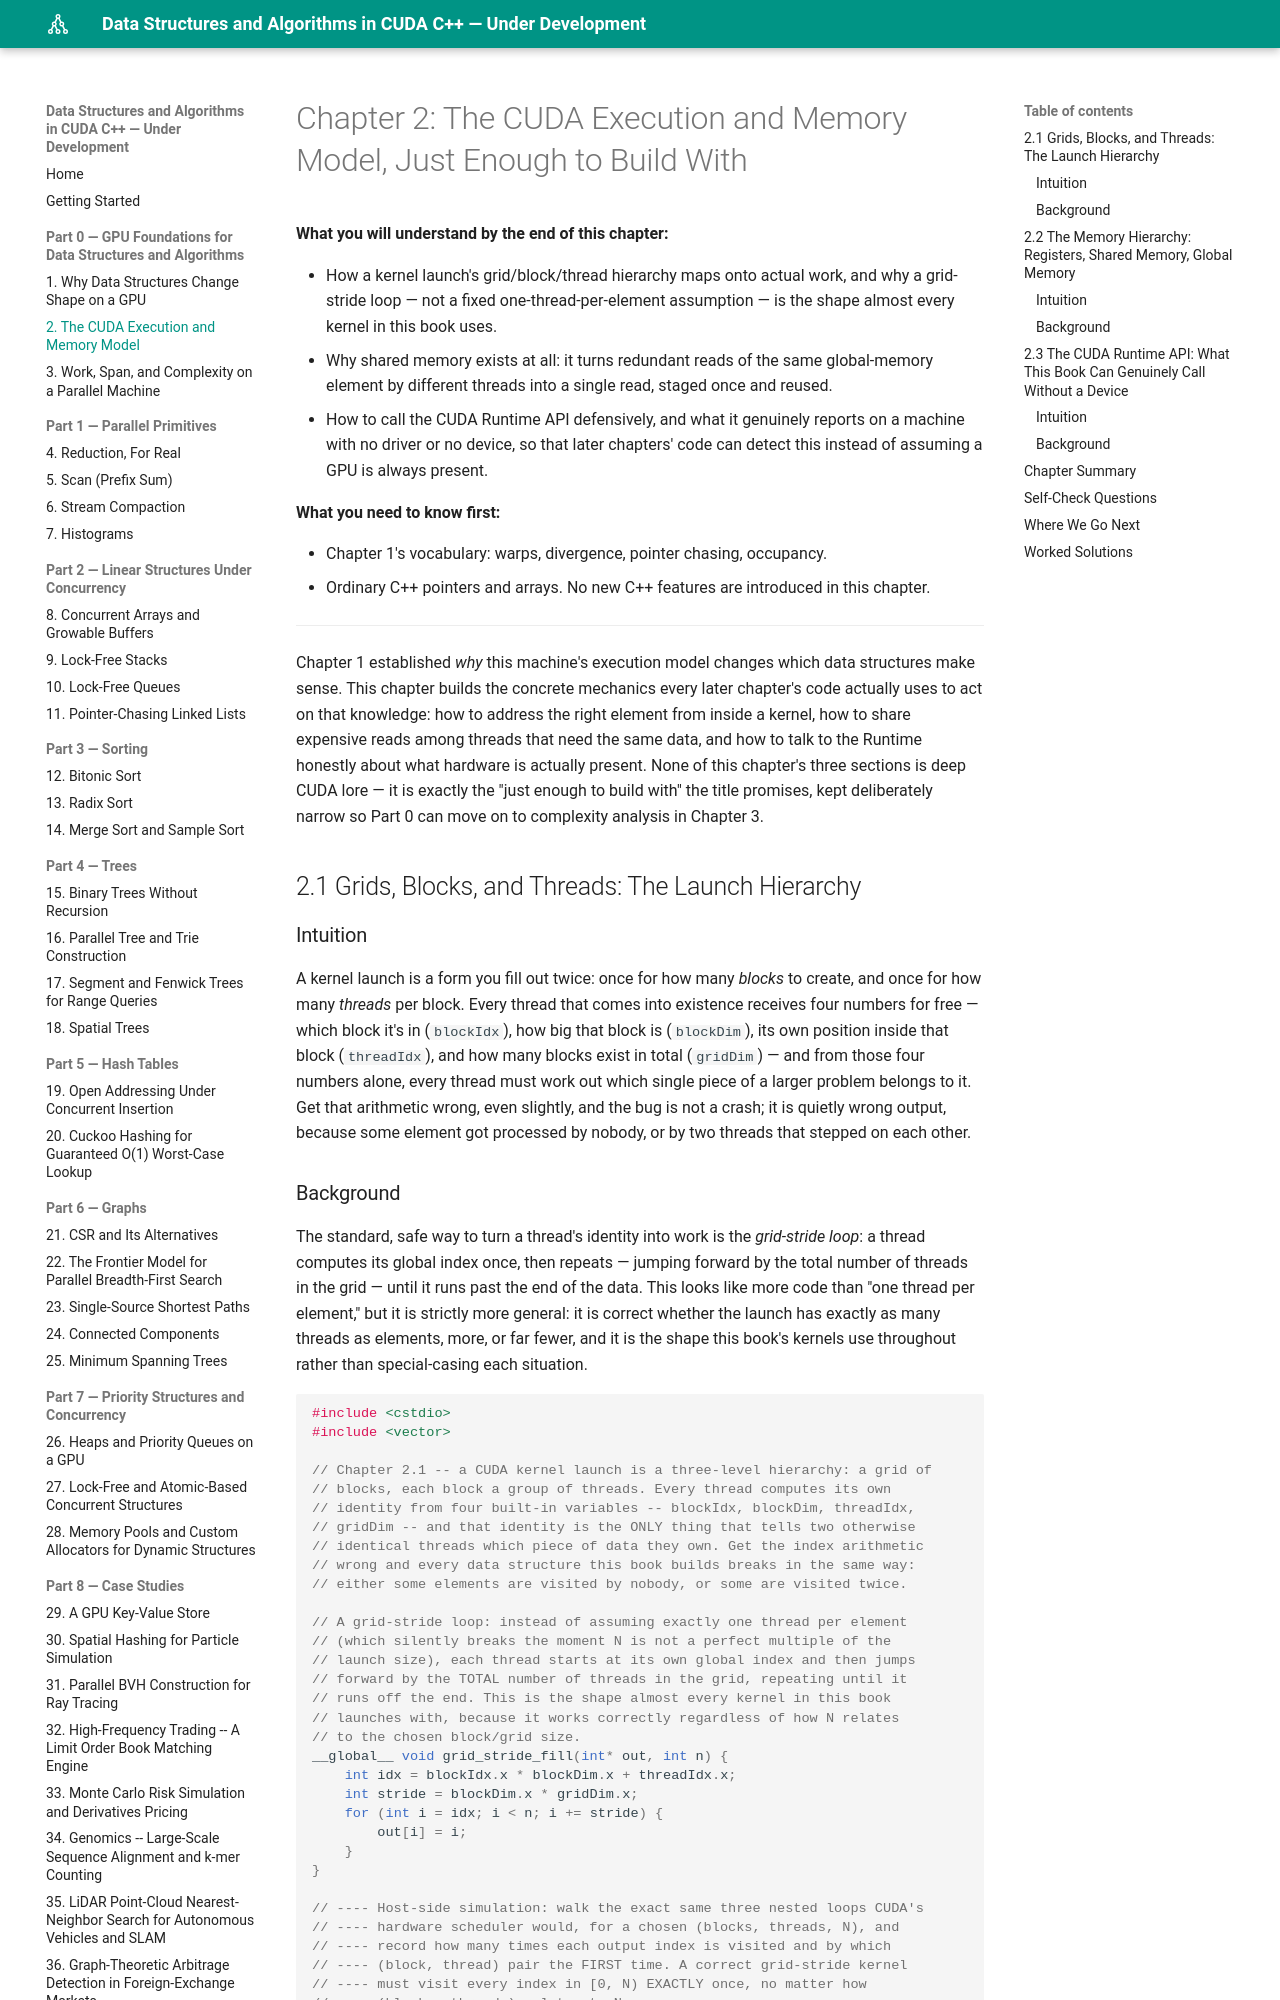

repository: MaximumBeings/dsa_cuda_from_first_principles · page: part0/02-execution-and-memory-model/index.html · generator: mkdocs

# Chapter 2: The CUDA Execution and Memory Model, Just Enough to Build With

**What you will understand by the end of this chapter:**

- How a kernel launch's grid/block/thread hierarchy maps onto actual work, and why a grid-stride loop — not a fixed one-thread-per-element assumption — is the shape almost every kernel in this book uses.
- Why shared memory exists at all: it turns redundant reads of the same global-memory element by different threads into a single read, staged once and reused.
- How to call the CUDA Runtime API defensively, and what it genuinely reports on a machine with no driver or no device, so that later chapters' code can detect this instead of assuming a GPU is always present.

**What you need to know first:**

- Chapter 1's vocabulary: warps, divergence, pointer chasing, occupancy.
- Ordinary C++ pointers and arrays. No new C++ features are introduced in this chapter.

---

Chapter 1 established *why* this machine's execution model changes which data structures make sense. This chapter builds the concrete mechanics every later chapter's code actually uses to act on that knowledge: how to address the right element from inside a kernel, how to share expensive reads among threads that need the same data, and how to talk to the Runtime honestly about what hardware is actually present. None of this chapter's three sections is deep CUDA lore — it is exactly the "just enough to build with" the title promises, kept deliberately narrow so Part 0 can move on to complexity analysis in Chapter 3.

## 2.1 Grids, Blocks, and Threads: The Launch Hierarchy

### Intuition

A kernel launch is a form you fill out twice: once for how many *blocks* to create, and once for how many *threads* per block. Every thread that comes into existence receives four numbers for free — which block it's in (`blockIdx`), how big that block is (`blockDim`), its own position inside that block (`threadIdx`), and how many blocks exist in total (`gridDim`) — and from those four numbers alone, every thread must work out which single piece of a larger problem belongs to it. Get that arithmetic wrong, even slightly, and the bug is not a crash; it is quietly wrong output, because some element got processed by nobody, or by two threads that stepped on each other.
